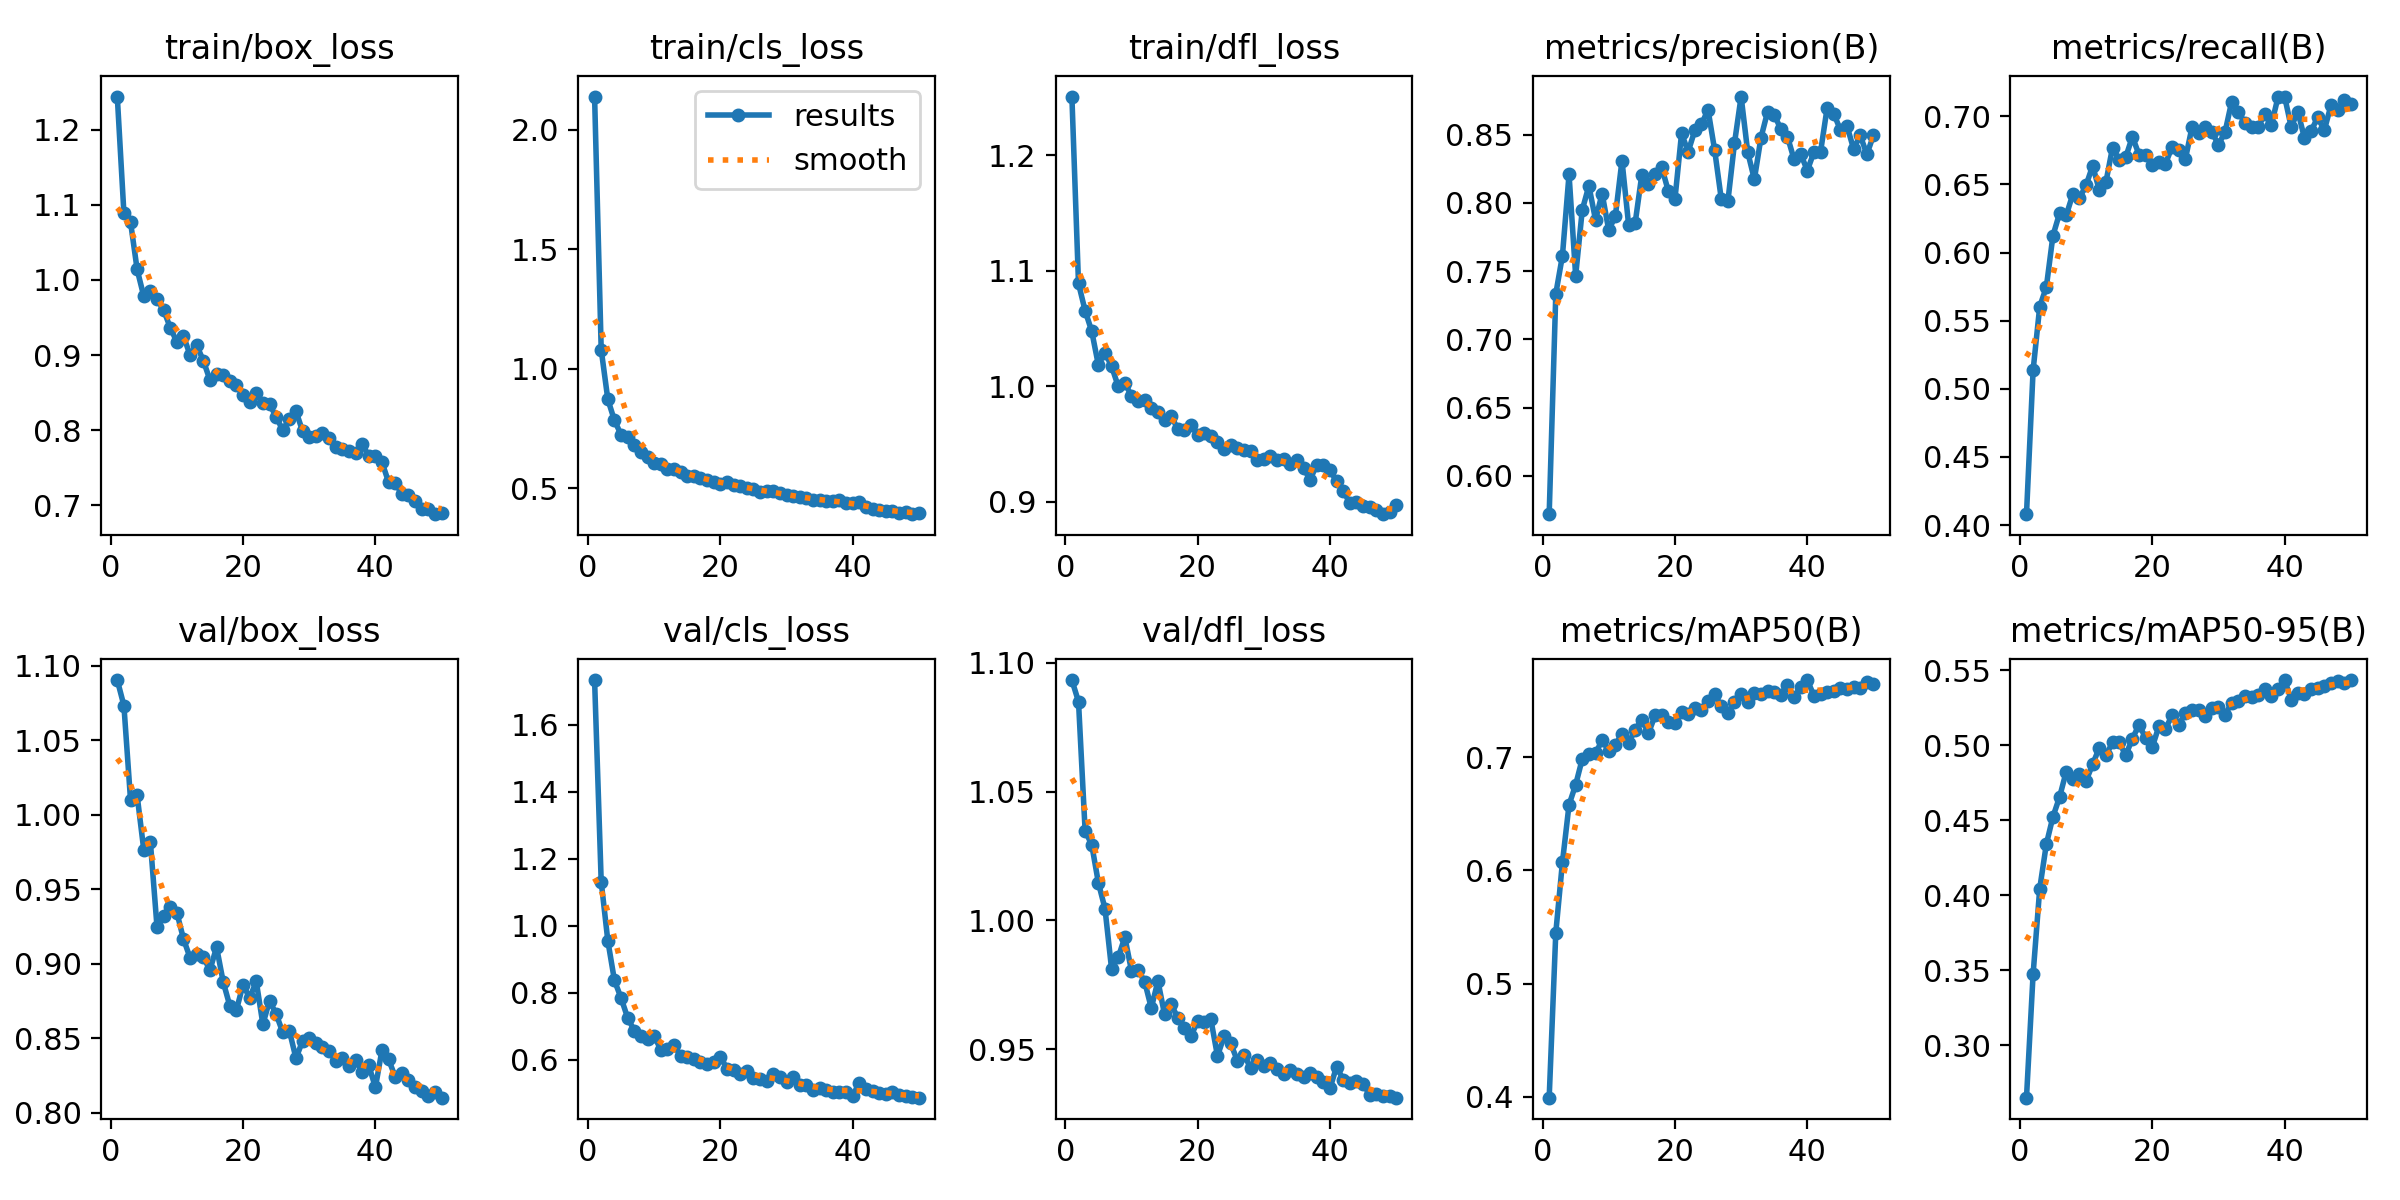

The table this chart was drawn from, first rows:
epoch, time, train/box_loss, train/cls_loss, train/dfl_loss, metrics/precision(B), metrics/recall(B), metrics/mAP50(B), metrics/mAP50-95(B), val/box_loss, val/cls_loss, val/dfl_loss, lr/pg0, lr/pg1, lr/pg2
1, 38.25, 1.245, 2.139, 1.251, 0.572, 0.408, 0.399, 0.2649, 1.09, 1.733, 1.093, 0.0002165, 0.0002165, 0.0002165
2, 54.78, 1.089, 1.079, 1.089, 0.7334, 0.5136, 0.545, 0.3473, 1.073, 1.131, 1.085, 0.0004301, 0.0004301, 0.0004301
3, 78.8, 1.077, 0.8717, 1.066, 0.7612, 0.5603, 0.6072, 0.4043, 1.01, 0.955, 1.035, 0.000635, 0.000635, 0.000635
4, 98.73, 1.014, 0.783, 1.048, 0.8208, 0.5747, 0.6581, 0.434, 1.013, 0.8366, 1.029, 0.0006274, 0.0006274, 0.0006274
5, 120.7, 0.9783, 0.7238, 1.019, 0.7467, 0.6125, 0.6759, 0.4522, 0.9766, 0.7841, 1.015, 0.0006142, 0.0006142, 0.0006142
6, 141.8, 0.9848, 0.7124, 1.029, 0.7948, 0.6289, 0.6987, 0.4654, 0.9818, 0.7248, 1.005, 0.000601, 0.000601, 0.000601
7, 163.9, 0.9747, 0.6817, 1.017, 0.8124, 0.6273, 0.703, 0.4823, 0.9249, 0.6866, 0.9811, 0.0005878, 0.0005878, 0.0005878
8, 183.2, 0.9602, 0.6489, 1, 0.7876, 0.6428, 0.7036, 0.4774, 0.9324, 0.6706, 0.9857, 0.0005746, 0.0005746, 0.0005746
9, 205.9, 0.9365, 0.6306, 1.003, 0.8067, 0.6399, 0.7154, 0.4809, 0.9384, 0.6628, 0.9935, 0.0005613, 0.0005613, 0.0005613
10, 229, 0.9175, 0.6068, 0.9918, 0.78, 0.6494, 0.7057, 0.4761, 0.9344, 0.671, 0.9806, 0.0005481, 0.0005481, 0.0005481
11, 251, 0.9256, 0.6009, 0.9871, 0.7903, 0.6637, 0.7114, 0.4873, 0.9167, 0.6297, 0.9809, 0.0005349, 0.0005349, 0.0005349
12, 270, 0.8998, 0.5785, 0.9883, 0.831, 0.6459, 0.7208, 0.4982, 0.904, 0.6314, 0.9762, 0.0005217, 0.0005217, 0.0005217
13, 291.7, 0.913, 0.5797, 0.9811, 0.7841, 0.6517, 0.7127, 0.4932, 0.9063, 0.643, 0.966, 0.0005085, 0.0005085, 0.0005085
14, 312.3, 0.8925, 0.5684, 0.978, 0.7855, 0.6771, 0.7247, 0.5018, 0.9045, 0.6117, 0.9765, 0.0004953, 0.0004953, 0.0004953
15, 334.3, 0.8667, 0.5496, 0.971, 0.8206, 0.6682, 0.7335, 0.5018, 0.8958, 0.6085, 0.9636, 0.0004821, 0.0004821, 0.0004821
16, 356.1, 0.8747, 0.5498, 0.9744, 0.8141, 0.6701, 0.7214, 0.4934, 0.9112, 0.6019, 0.9675, 0.0004689, 0.0004689, 0.0004689
17, 375, 0.8733, 0.5432, 0.9632, 0.8209, 0.685, 0.7372, 0.5043, 0.8879, 0.5925, 0.9622, 0.0004557, 0.0004557, 0.0004557
18, 397.6, 0.8658, 0.5319, 0.9626, 0.8261, 0.6719, 0.738, 0.5135, 0.8718, 0.588, 0.9582, 0.0004425, 0.0004425, 0.0004425
19, 419.5, 0.8603, 0.5266, 0.9669, 0.8086, 0.6714, 0.7316, 0.5049, 0.869, 0.5924, 0.9552, 0.0004293, 0.0004293, 0.0004293
20, 441.3, 0.847, 0.5181, 0.9578, 0.8026, 0.6645, 0.7304, 0.4986, 0.8859, 0.6087, 0.9608, 0.0004161, 0.0004161, 0.0004161
21, 460.1, 0.8368, 0.5242, 0.96, 0.8508, 0.6663, 0.7405, 0.5125, 0.8771, 0.5735, 0.9606, 0.0004029, 0.0004029, 0.0004029
22, 482.3, 0.8489, 0.5121, 0.957, 0.8374, 0.6652, 0.7381, 0.5106, 0.8881, 0.5691, 0.9616, 0.0003897, 0.0003897, 0.0003897
23, 504.4, 0.8355, 0.5084, 0.9522, 0.853, 0.6776, 0.7438, 0.5202, 0.8594, 0.5587, 0.9474, 0.0003765, 0.0003765, 0.0003765
24, 526.6, 0.8343, 0.5, 0.9463, 0.8575, 0.6752, 0.7423, 0.5134, 0.8752, 0.5653, 0.9551, 0.0003632, 0.0003632, 0.0003632
25, 544.6, 0.8179, 0.4969, 0.9491, 0.8682, 0.6684, 0.7503, 0.5213, 0.8662, 0.5443, 0.9523, 0.00035, 0.00035, 0.00035
26, 566.6, 0.7996, 0.483, 0.9464, 0.8387, 0.6918, 0.7559, 0.5233, 0.854, 0.543, 0.9456, 0.0003368, 0.0003368, 0.0003368
27, 589, 0.8149, 0.4855, 0.9447, 0.8029, 0.6875, 0.7454, 0.5237, 0.8551, 0.5359, 0.9479, 0.0003236, 0.0003236, 0.0003236
28, 610, 0.8251, 0.4894, 0.9442, 0.8011, 0.6921, 0.739, 0.5191, 0.8365, 0.5562, 0.9428, 0.0003104, 0.0003104, 0.0003104
29, 629, 0.7984, 0.4786, 0.9363, 0.8437, 0.6886, 0.7493, 0.5248, 0.8483, 0.5484, 0.946, 0.0002972, 0.0002972, 0.0002972
30, 650.8, 0.7912, 0.4694, 0.9372, 0.8778, 0.6792, 0.7558, 0.5257, 0.8501, 0.532, 0.9435, 0.000284, 0.000284, 0.000284
31, 673.7, 0.7915, 0.4686, 0.9397, 0.8371, 0.6884, 0.7489, 0.5199, 0.847, 0.5486, 0.9446, 0.0002708, 0.0002708, 0.0002708
32, 696.7, 0.7964, 0.462, 0.9361, 0.8172, 0.7107, 0.7573, 0.5284, 0.8441, 0.5229, 0.9422, 0.0002576, 0.0002576, 0.0002576
33, 714.5, 0.7889, 0.4569, 0.9369, 0.8477, 0.7035, 0.7558, 0.5295, 0.8414, 0.5254, 0.9404, 0.0002444, 0.0002444, 0.0002444
34, 736.1, 0.7767, 0.4517, 0.9326, 0.8667, 0.695, 0.7584, 0.5325, 0.8349, 0.5109, 0.9419, 0.0002312, 0.0002312, 0.0002312
35, 757.9, 0.7748, 0.4482, 0.9359, 0.8646, 0.6924, 0.7576, 0.5319, 0.8368, 0.5143, 0.9404, 0.000218, 0.000218, 0.000218
36, 779.4, 0.7716, 0.4471, 0.9292, 0.8539, 0.6923, 0.7557, 0.5337, 0.8311, 0.51, 0.9392, 0.0002048, 0.0002048, 0.0002048
37, 797.7, 0.769, 0.4444, 0.9193, 0.8485, 0.7014, 0.7642, 0.5375, 0.8353, 0.5032, 0.9408, 0.0001916, 0.0001916, 0.0001916
38, 819.6, 0.7818, 0.4478, 0.9323, 0.8318, 0.6936, 0.7532, 0.5327, 0.8272, 0.504, 0.9392, 0.0001784, 0.0001784, 0.0001784
39, 841, 0.7648, 0.4392, 0.9317, 0.8359, 0.714, 0.7623, 0.5377, 0.8318, 0.5044, 0.9374, 0.0001651, 0.0001651, 0.0001651
40, 863.1, 0.7658, 0.4391, 0.9275, 0.8236, 0.7145, 0.7685, 0.5434, 0.8171, 0.4924, 0.9349, 0.0001519, 0.0001519, 0.0001519
41, 891.8, 0.757, 0.4429, 0.9179, 0.8371, 0.6921, 0.7547, 0.5304, 0.8422, 0.5313, 0.9433, 0.0001387, 0.0001387, 0.0001387
42, 915.5, 0.7303, 0.4207, 0.9098, 0.8372, 0.7035, 0.7565, 0.5347, 0.8358, 0.5121, 0.9382, 0.0001255, 0.0001255, 0.0001255
43, 936.2, 0.7295, 0.4139, 0.8989, 0.8695, 0.6841, 0.758, 0.5338, 0.824, 0.5076, 0.9371, 0.0001123, 0.0001123, 0.0001123
44, 954.1, 0.7148, 0.4089, 0.9004, 0.8652, 0.6892, 0.759, 0.5371, 0.8269, 0.5017, 0.9378, 9.91162e-05, 9.91162e-05, 9.91162e-05
45, 976, 0.7137, 0.4058, 0.8966, 0.8534, 0.6993, 0.7615, 0.5381, 0.8217, 0.4983, 0.9366, 8.59096e-05, 8.59096e-05, 8.59096e-05
46, 997.1, 0.7048, 0.4026, 0.8953, 0.8562, 0.6898, 0.7603, 0.5396, 0.8172, 0.5038, 0.9323, 7.2703e-05, 7.2703e-05, 7.2703e-05
47, 1019, 0.6951, 0.3974, 0.8927, 0.8394, 0.708, 0.7626, 0.5412, 0.8147, 0.4932, 0.9327, 5.94964e-05, 5.94964e-05, 5.94964e-05
48, 1038, 0.6951, 0.3991, 0.8894, 0.8493, 0.7045, 0.7619, 0.5431, 0.8111, 0.491, 0.932, 4.62898e-05, 4.62898e-05, 4.62898e-05
49, 1059, 0.6878, 0.3905, 0.8912, 0.8355, 0.7122, 0.7671, 0.5415, 0.8142, 0.4894, 0.9321, 3.30832e-05, 3.30832e-05, 3.30832e-05
50, 1080, 0.6896, 0.3935, 0.897, 0.8495, 0.7087, 0.7652, 0.5433, 0.8101, 0.4865, 0.9312, 1.98766e-05, 1.98766e-05, 1.98766e-05
